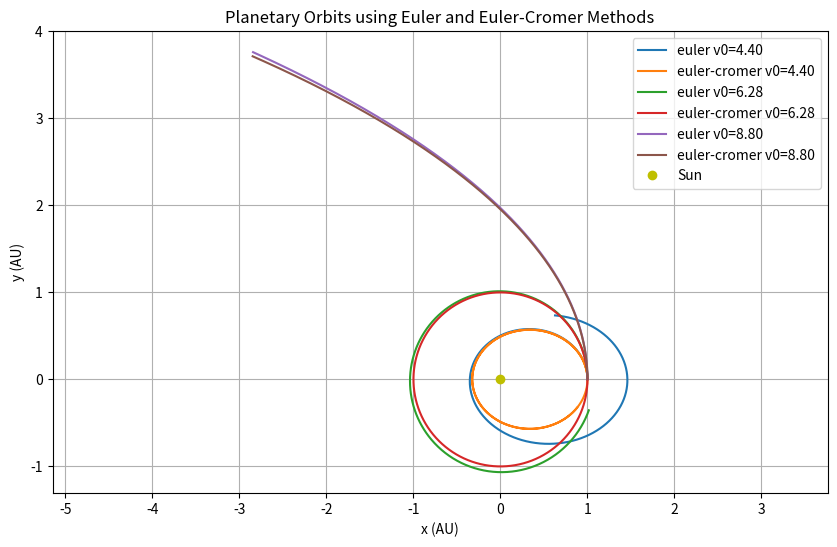
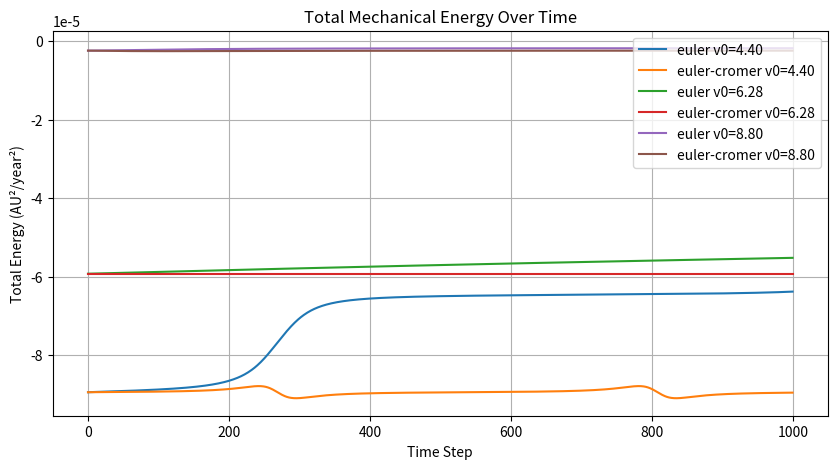

Reproduce these figures in Python, in order.
import numpy as np
import matplotlib.pyplot as plt

# Constants
G = 4 * np.pi**2       # Gravitational constant in AU^3 / (yr^2 * solar mass)
M = 1.0                # Mass of Sun (solar mass)
m = 3e-6               # Mass of planet (Earth ~ 3e-6 solar masses)
dt = 0.001             # Time step in years
T = 1.0                # Total simulation time (years)
N = int(T / dt)        # Number of steps

def simulate_orbit(method='euler', vx0=0.0):
    # Initial conditions
    x, y = 1.0, 0.0                 # 1 AU from the Sun
    vx, vy = 0.0, vx0               # vy0 defines shape of orbit

    traj_x, traj_y = [x], [y]
    energy = []

    for _ in range(N):
        r = np.sqrt(x**2 + y**2)
        ax = -G * M * x / r**3
        ay = -G * M * y / r**3

        if method == 'euler':
            x += vx * dt
            y += vy * dt
            vx += ax * dt
            vy += ay * dt
        elif method == 'euler-cromer':
            vx += ax * dt
            vy += ay * dt
            x += vx * dt
            y += vy * dt

        traj_x.append(x)
        traj_y.append(y)

        # Energy calculations
        v2 = vx**2 + vy**2
        K = 0.5 * m * v2
        U = -G * M * m / r
        E = K + U
        energy.append(E)

    return np.array(traj_x), np.array(traj_y), np.array(energy)

# Try different initial velocities
v_values = [2 * np.pi * f for f in [0.7, 1.0, 1.4]]  # AU/year (0.7: ellipse, 1: circle, 1.4: hyperbola)

# Plot trajectories
plt.figure(figsize=(10, 6))
for v0 in v_values:
    for method in ['euler', 'euler-cromer']:
        x, y, _ = simulate_orbit(method=method, vx0=v0)
        label = f'{method} v0={v0:.2f}'
        plt.plot(x, y, label=label)

plt.plot(0, 0, 'yo', label='Sun')  # Sun at origin
plt.xlabel('x (AU)')
plt.ylabel('y (AU)')
plt.title('Planetary Orbits using Euler and Euler-Cromer Methods')
plt.axis('equal')
plt.grid(True)
plt.legend()
plt.show()

# Plot Energy
plt.figure(figsize=(10, 5))
for v0 in v_values:
    for method in ['euler', 'euler-cromer']:
        _, _, E = simulate_orbit(method=method, vx0=v0)
        plt.plot(E, label=f'{method} v0={v0:.2f}')

plt.xlabel('Time Step')
plt.ylabel('Total Energy (AU²/year²)')
plt.title('Total Mechanical Energy Over Time')
plt.grid(True)
plt.legend()
plt.show()

